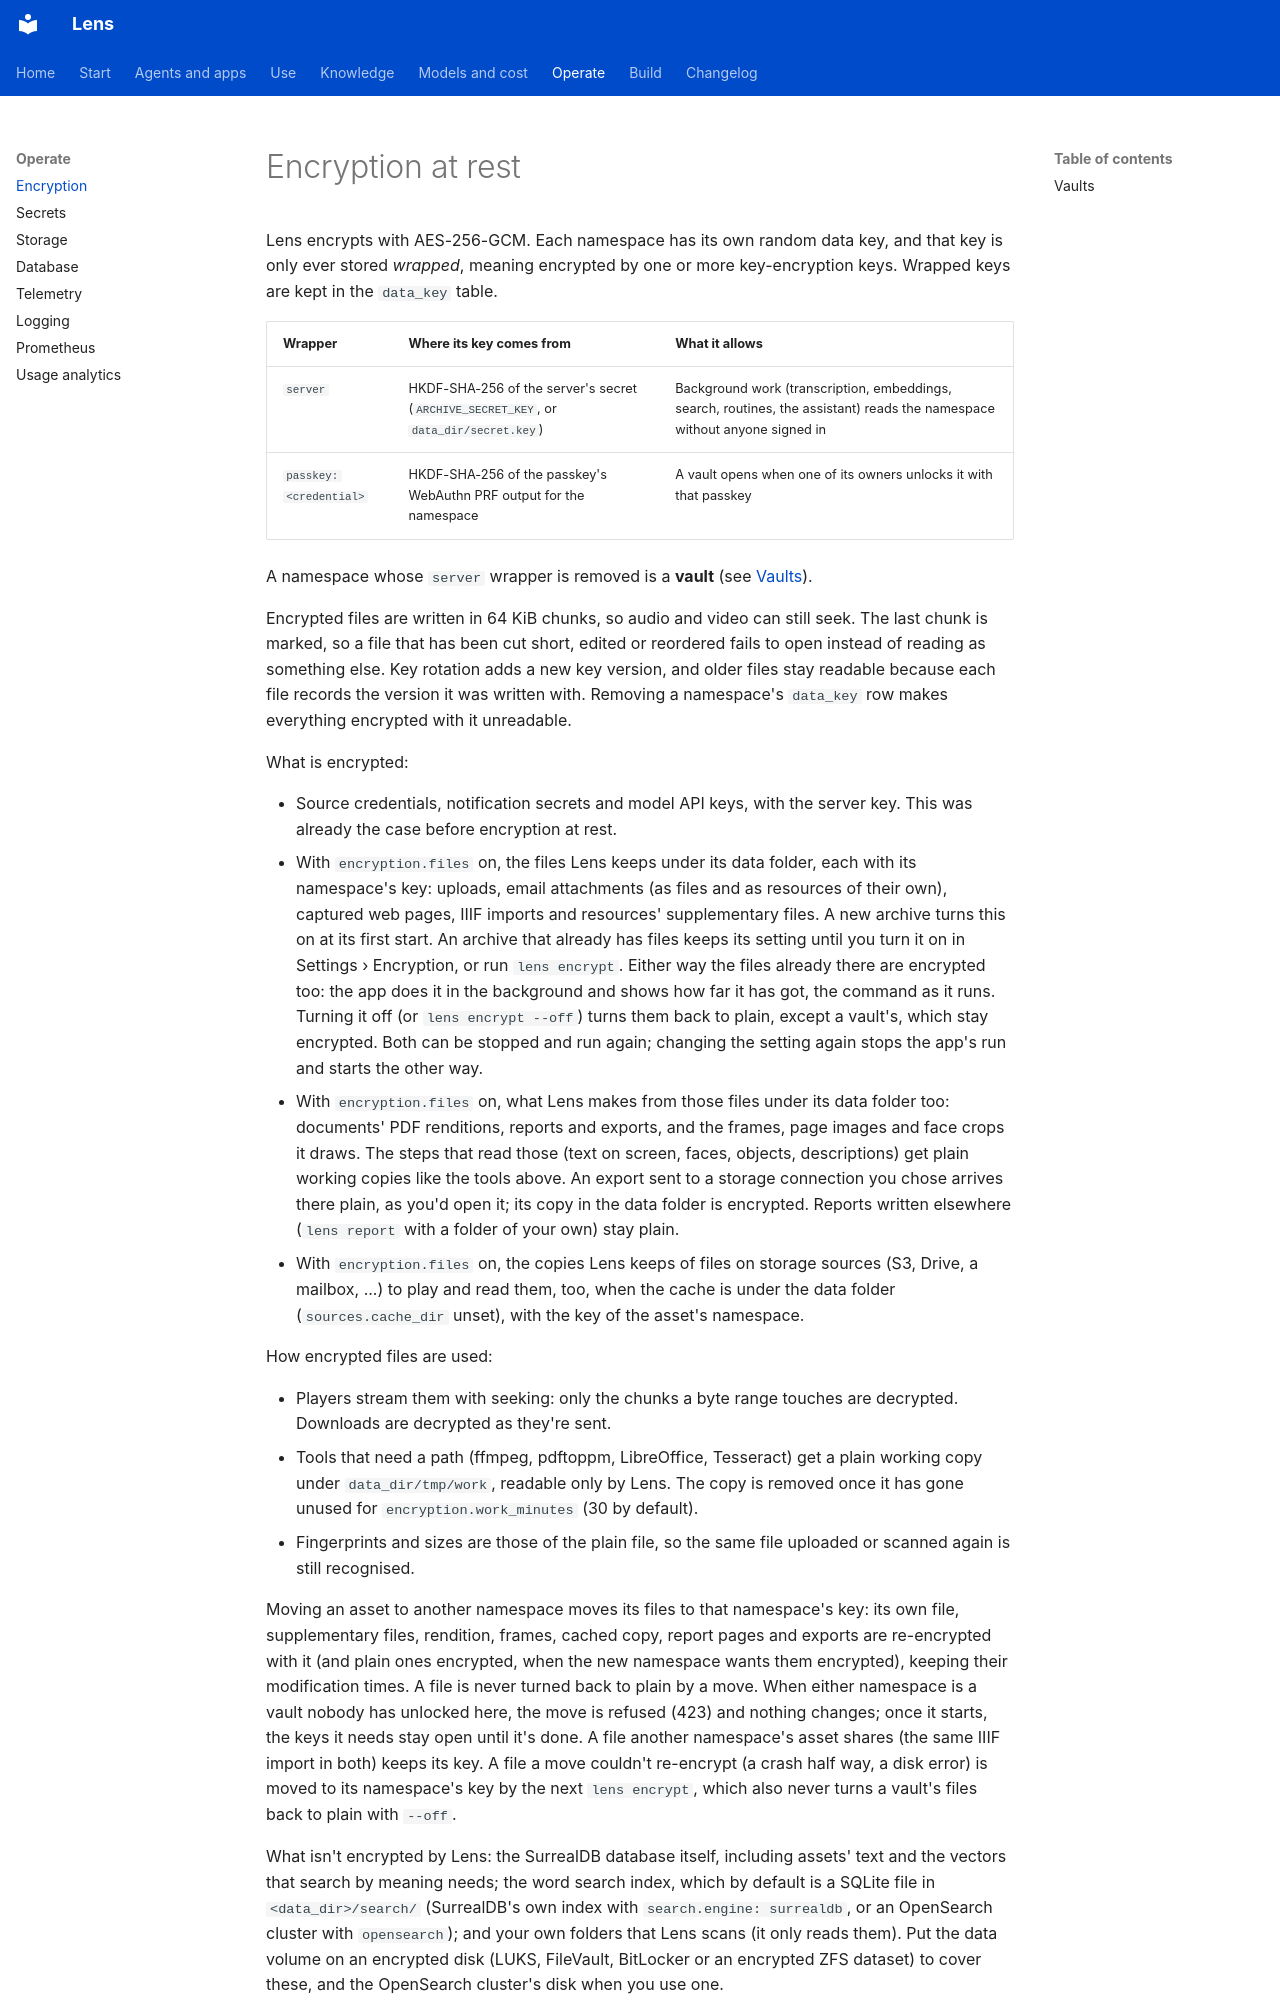

repository: adeelahmad/lense · page: encryption/index.html · generator: mkdocs

# Encryption at rest

Lens encrypts with AES-256-GCM. Each namespace has its own random data key, and that key is only ever stored
*wrapped*, meaning encrypted by one or more key-encryption keys. Wrapped keys are kept in the `data_key` table.

| Wrapper | Where its key comes from | What it allows |
| --- | --- | --- |
| `server` | HKDF-SHA-256 of the server's secret (`ARCHIVE_SECRET_KEY`, or `data_dir/secret.key`) | Background work (transcription, embeddings, search, routines, the assistant) reads the namespace without anyone signed in |
| `passkey:<credential>` | HKDF-SHA-256 of the passkey's WebAuthn PRF output for the namespace | A vault opens when one of its owners unlocks it with that passkey |

A namespace whose `server` wrapper is removed is a **vault** (see [Vaults](#vaults)).

Encrypted files are written in 64 KiB chunks, so audio and video can still seek. The last chunk is marked, so a file
that has been cut short, edited or reordered fails to open instead of reading as something else. Key rotation adds a
new key version, and older files stay readable because each file records the version it was written with. Removing a
namespace's `data_key` row makes everything encrypted with it unreadable.

What is encrypted:

* Source credentials, notification secrets and model API keys, with the server key. This was already the case before
  encryption at rest.
* With `encryption.files` on, the files Lens keeps under its data folder, each with its namespace's key: uploads,
  email attachments (as files and as resources of their own), captured web pages, IIIF imports and resources'
  supplementary files. A new archive turns this on at its first start. An archive that already has files keeps its
  setting until you turn it on in Settings › Encryption, or run `lens encrypt`. Either way the files already there are
  encrypted too: the app does it in the background and shows how far it has got, the command as it runs. Turning it
  off (or `lens encrypt --off`) turns them back to plain, except a vault's, which stay encrypted. Both can be stopped
  and run again; changing the setting again stops the app's run and starts the other way.
* With `encryption.files` on, what Lens makes from those files under its data folder too: documents' PDF renditions,
  reports and exports, and the frames, page images and face crops it draws. The steps that read those (text on screen,
  faces, objects, descriptions) get plain working copies like the tools above. An export sent to a storage connection
  you chose arrives there plain, as you'd open it; its copy in the data folder is encrypted. Reports written elsewhere
  (`lens report` with a folder of your own) stay plain.
* With `encryption.files` on, the copies Lens keeps of files on storage sources (S3, Drive, a mailbox, ...) to play
  and read them, too, when the cache is under the data folder (`sources.cache_dir` unset), with the key of the
  asset's namespace.

How encrypted files are used:

* Players stream them with seeking: only the chunks a byte range touches are decrypted. Downloads are decrypted as
  they're sent.
* Tools that need a path (ffmpeg, pdftoppm, LibreOffice, Tesseract) get a plain working copy under
  `data_dir/tmp/work`, readable only by Lens. The copy is removed once it has gone unused for `encryption.work_minutes`
  (30 by default).
* Fingerprints and sizes are those of the plain file, so the same file uploaded or scanned again is still recognised.

Moving an asset to another namespace moves its files to that namespace's key: its own file, supplementary
files, rendition, frames, cached copy, report pages and exports are re-encrypted with it (and plain ones encrypted,
when the new namespace wants them encrypted), keeping their modification times. A file is never turned back to plain
by a move. When either namespace is a vault nobody has unlocked here, the move is refused (423) and nothing changes;
once it starts, the keys it needs stay open until it's done. A file another namespace's asset shares (the same
IIIF import in both) keeps its key. A file a move couldn't re-encrypt (a crash half way, a disk error) is moved to
its namespace's key by the next `lens encrypt`, which also never turns a vault's files back to plain with `--off`.
